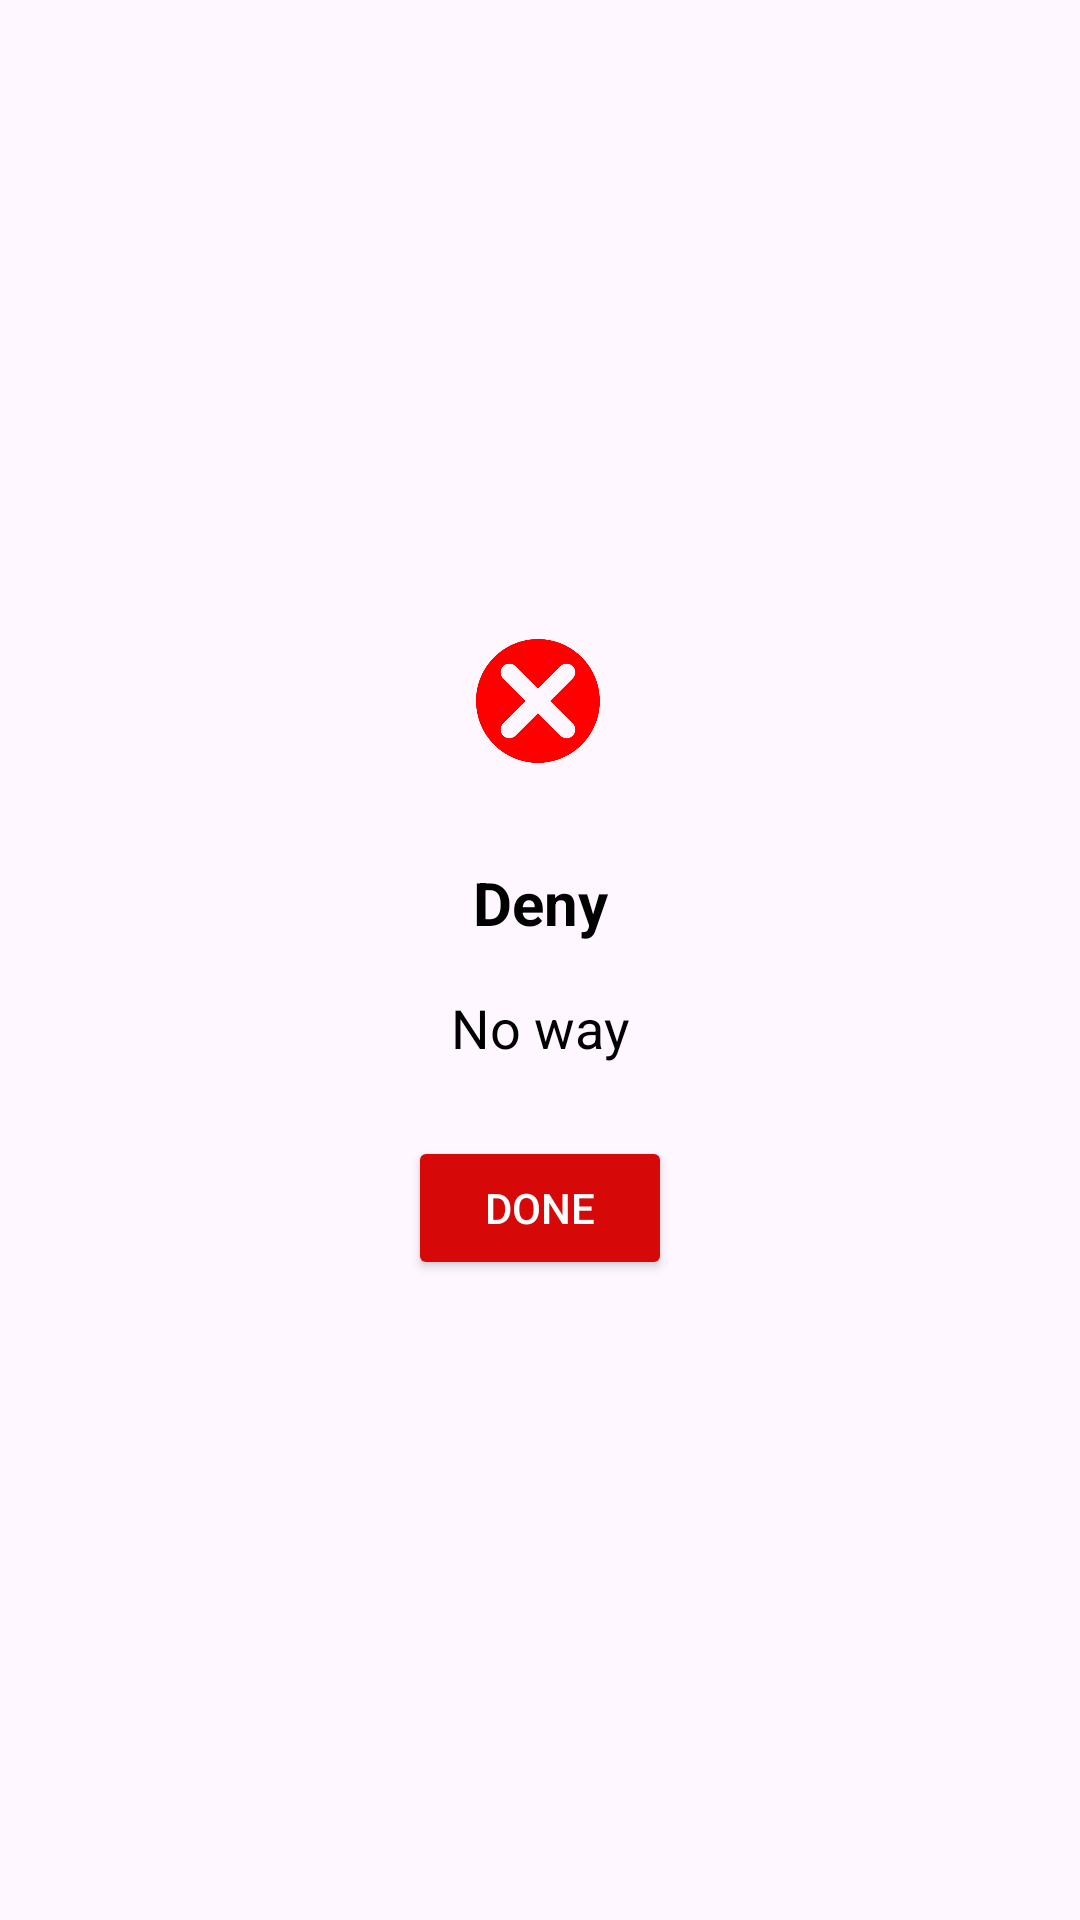

Here is an Android app screen rendered from its layout file. Give the layout XML and the strings, colors and styles it references.
<!-- AndroidManifest.xml: application theme Theme.ProyectoLogin -->
<!-- res/layout/deny_dialog.xml -->
<?xml version="1.0" encoding="utf-8"?>
<androidx.constraintlayout.widget.ConstraintLayout
    xmlns:android="http://schemas.android.com/apk/res/android"
    xmlns:app="http://schemas.android.com/apk/res-auto"
    android:layout_width="300dp"
    android:layout_height="wrap_content"
    android:id="@+id/denyConstraintLayout">

    
    <androidx.constraintlayout.widget.ConstraintLayout
        android:id="@+id/layoutDialog"
        android:layout_width="300dp"
        android:layout_height="wrap_content"
        android:background="@drawable/custom_bkg"
        app:layout_constraintBottom_toBottomOf="parent"
        app:layout_constraintEnd_toEndOf="parent"
        app:layout_constraintStart_toStartOf="parent"
        app:layout_constraintTop_toTopOf="parent">

        
        <ImageView
            android:layout_width="50dp"
            android:layout_height="50dp"
            android:id="@+id/successImage"
            android:src="@drawable/no"
            android:layout_marginTop="20dp"
            android:layout_marginEnd="40dp"
            android:layout_marginStart="40dp"
            app:layout_constraintStart_toStartOf="parent"
            app:layout_constraintEnd_toEndOf="parent"
            app:layout_constraintTop_toTopOf="@id/layoutDialog" />

        
        <TextView
            android:id="@+id/successTitle"
            android:layout_width="match_parent"
            android:layout_height="wrap_content"
            android:gravity="center_horizontal"
            android:paddingTop="28dp"
            android:text="Deny"
            android:textColor="@color/black"
            android:textStyle="bold"
            android:textSize="20sp"
            app:layout_constraintTop_toBottomOf="@id/successImage" />

        
        <TextView
            android:id="@+id/congratulationsText"
            android:layout_width="match_parent"
            android:layout_height="wrap_content"
            android:gravity="center_horizontal"
            android:paddingTop="16dp"
            android:text="No way"
            android:textColor="@color/black"
            android:textSize="18sp"
            app:layout_constraintTop_toBottomOf="@id/successTitle"
            app:layout_constraintStart_toStartOf="parent"
            app:layout_constraintEnd_toEndOf="parent"/>

        
        <Button
            android:id="@+id/doneButton"
            android:layout_width="wrap_content"
            android:layout_height="wrap_content"
            android:backgroundTint="@color/red"
            android:text="Done"
            android:textColor="@android:color/white"
            app:layout_constraintTop_toBottomOf="@id/congratulationsText"
            app:layout_constraintBottom_toBottomOf="parent"
            app:layout_constraintStart_toStartOf="parent"
            app:layout_constraintEnd_toEndOf="parent"
            android:layout_marginTop="24dp"
            android:layout_marginBottom="24dp"/>

    </androidx.constraintlayout.widget.ConstraintLayout>

</androidx.constraintlayout.widget.ConstraintLayout>
<!-- resources referenced by this layout -->
<resources>
  <color name="black">#FF000000</color>
  <color name="red">#D70808</color>
  <!-- drawable no: png bitmap (drawable, 13814 bytes) -->
  <style name="Theme.ProyectoLogin" parent="Base.Theme.ProyectoLogin" />
  <style name="Base.Theme.ProyectoLogin" parent="Theme.Material3.DayNight.NoActionBar">
          
         <item name="colorPrimary">@color/lavender</item>
          <item name="colorPrimaryVariant">@color/lavender</item>
      </style>
  <color name="lavender">#8692f7</color>
</resources>
